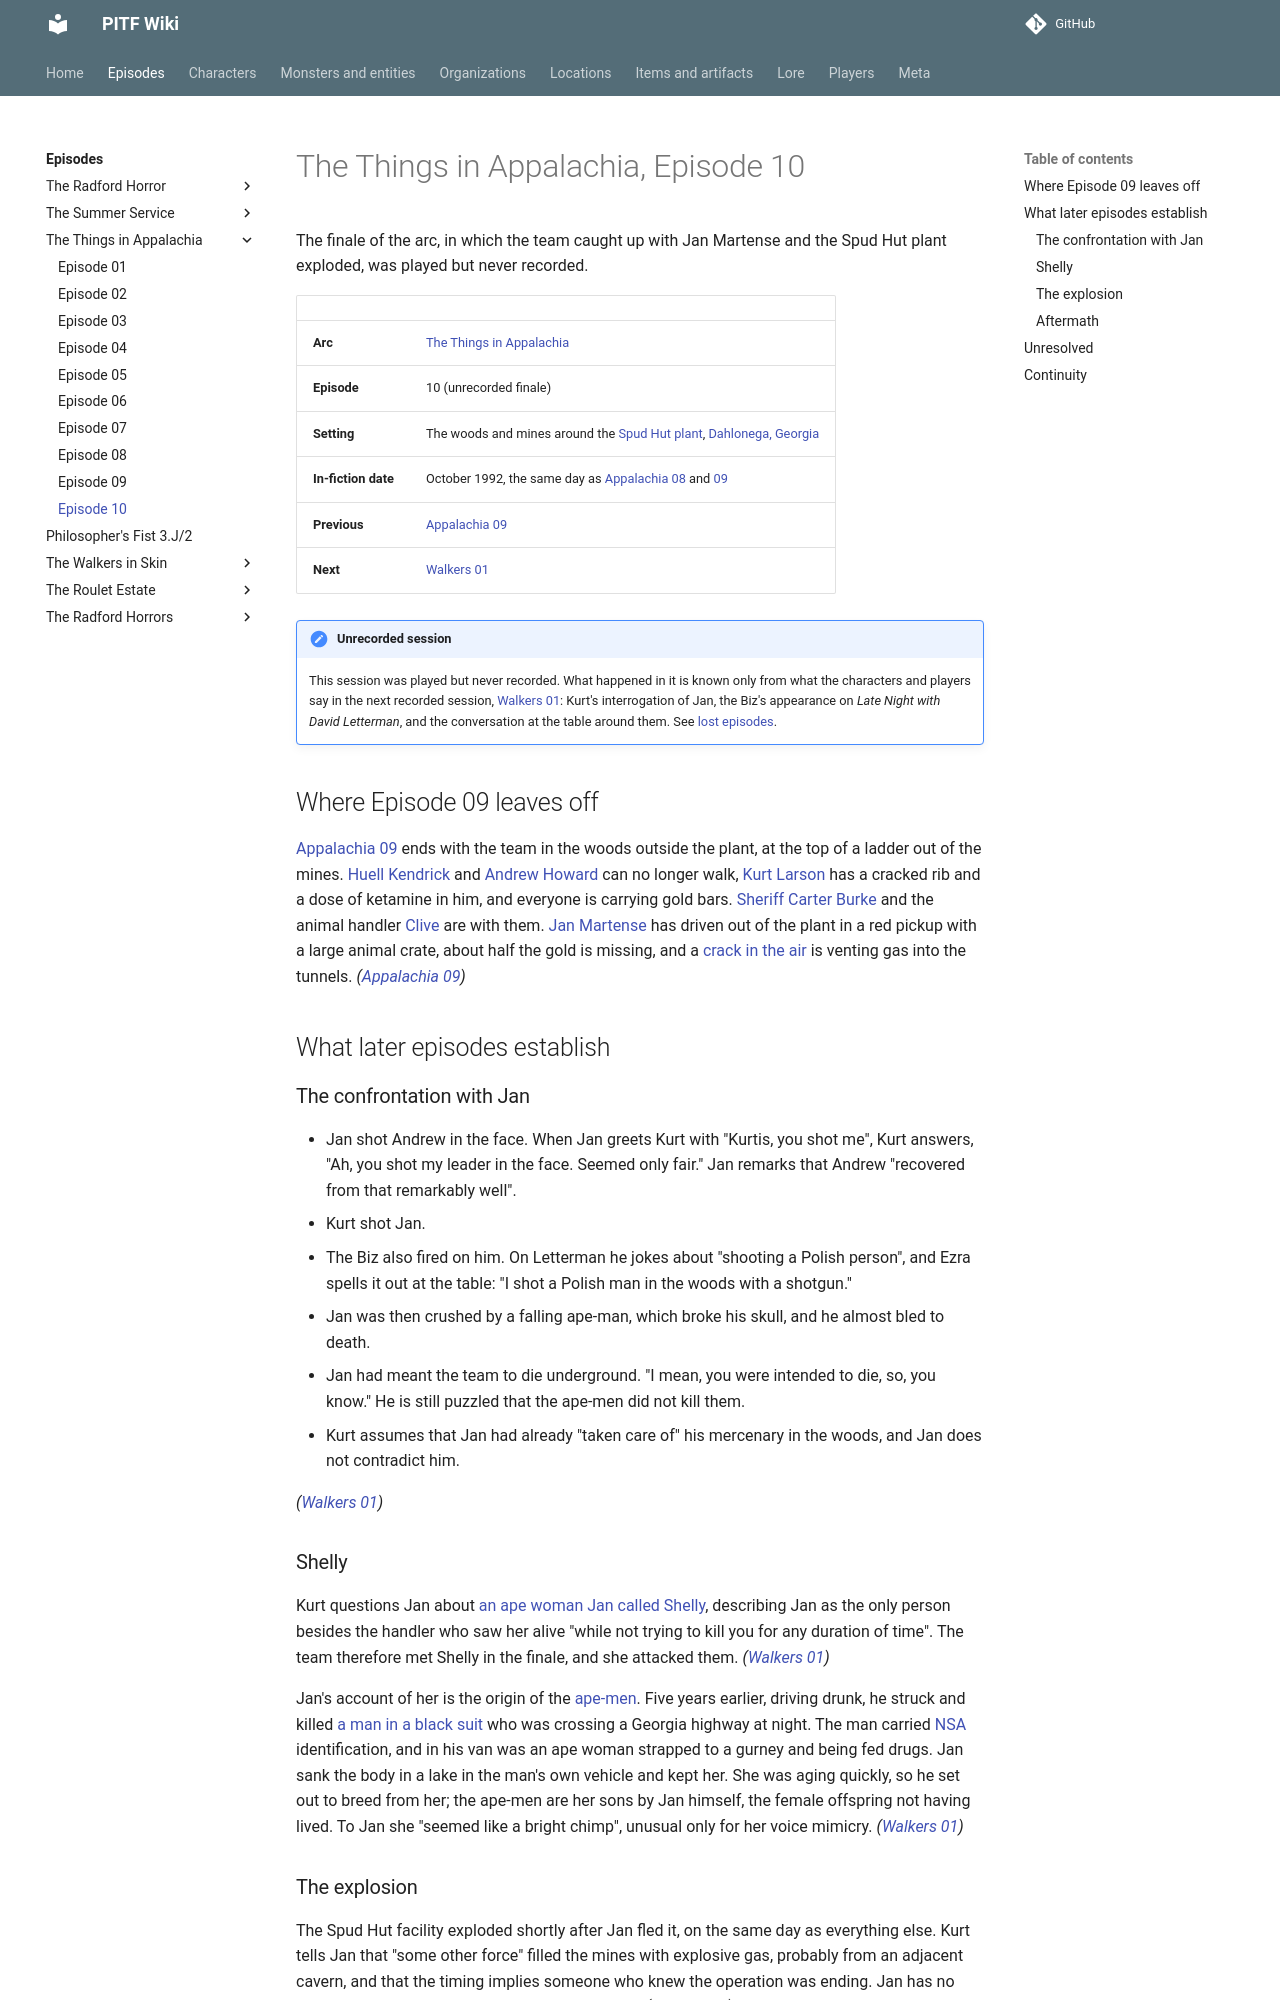

repository: AndreTInfante/pitf-wiki · page: episodes/things-in-appalachia/10/index.html · generator: mkdocs

# The Things in Appalachia, Episode 10

The finale of the arc, in which the team caught up with Jan Martense and the Spud Hut plant exploded, was played but never recorded.

| | |
|---|---|
| **Arc** | [The Things in Appalachia](index.md) |
| **Episode** | 10 (unrecorded finale) |
| **Setting** | The woods and mines around the [Spud Hut plant](../../locations/spud-hut-regional-distribution-center.md), [Dahlonega, Georgia](../../locations/dahlonega.md) |
| **In-fiction date** | October 1992, the same day as [Appalachia 08](08.md) and [09](09.md) |
| **Previous** | [Appalachia 09](09.md) |
| **Next** | [Walkers 01](../walkers-in-skin/01.md) |

!!! note "Unrecorded session"
    This session was played but never recorded. What happened in it is known only from what the characters and players say in the next recorded session, [Walkers 01](../walkers-in-skin/01.md): Kurt's interrogation of Jan, the Biz's appearance on *Late Night with David Letterman*, and the conversation at the table around them. See [lost episodes](../../meta/lost-episodes.md).

## Where Episode 09 leaves off

[Appalachia 09](09.md) ends with the team in the woods outside the plant, at the top of a ladder out of the mines. [Huell Kendrick](../../characters/huell-kendrick.md) and [Andrew Howard](../../characters/andrew-howard.md) can no longer walk, [Kurt Larson](../../characters/kurt-larson.md) has a cracked rib and a dose of ketamine in him, and everyone is carrying gold bars. [Sheriff Carter Burke](../../characters/sheriff-carter-burke.md) and the animal handler [Clive](../../characters/clive.md) are with them. [Jan Martense](../../characters/jan-martense.md) has driven out of the plant in a red pickup with a large animal crate, about half the gold is missing, and a [crack in the air](../../lore/crack-in-the-air.md) is venting gas into the tunnels. *([Appalachia 09](09.md))*

## What later episodes establish

### The confrontation with Jan

- Jan shot Andrew in the face. When Jan greets Kurt with "Kurtis, you shot me", Kurt answers, "Ah, you shot my leader in the face. Seemed only fair." Jan remarks that Andrew "recovered from that remarkably well".
- Kurt shot Jan.
- The Biz also fired on him. On Letterman he jokes about "shooting a Polish person", and Ezra spells it out at the table: "I shot a Polish man in the woods with a shotgun."
- Jan was then crushed by a falling ape-man, which broke his skull, and he almost bled to death.
- Jan had meant the team to die underground. "I mean, you were intended to die, so, you know." He is still puzzled that the ape-men did not kill them.
- Kurt assumes that Jan had already "taken care of" his mercenary in the woods, and Jan does not contradict him.

*([Walkers 01](../walkers-in-skin/01.md))*

### Shelly

Kurt questions Jan about [an ape woman Jan called Shelly](../../characters/shelly-ape-woman.md), describing Jan as the only person besides the handler who saw her alive "while not trying to kill you for any duration of time". The team therefore met Shelly in the finale, and she attacked them. *([Walkers 01](../walkers-in-skin/01.md))*

Jan's account of her is the origin of the [ape-men](../../monsters/ape-men.md). Five years earlier, driving drunk, he struck and killed [a man in a black suit](../../characters/dead-nsa-man.md) who was crossing a Georgia highway at night. The man carried [NSA](../../organizations/nsa.md) identification, and in his van was an ape woman strapped to a gurney and being fed drugs. Jan sank the body in a lake in the man's own vehicle and kept her. She was aging quickly, so he set out to breed from her; the ape-men are her sons by Jan himself, the female offspring not having lived. To Jan she "seemed like a bright chimp", unusual only for her voice mimicry. *([Walkers 01](../walkers-in-skin/01.md))*

### The explosion

The Spud Hut facility exploded shortly after Jan fled it, on the same day as everything else. Kurt tells Jan that "some other force" filled the mines with explosive gas, probably from an adjacent cavern, and that the timing implies someone who knew the operation was ending. Jan has no idea who. Kurt does not tell him about the portal. *([Walkers 01](../walkers-in-skin/01.md))*
